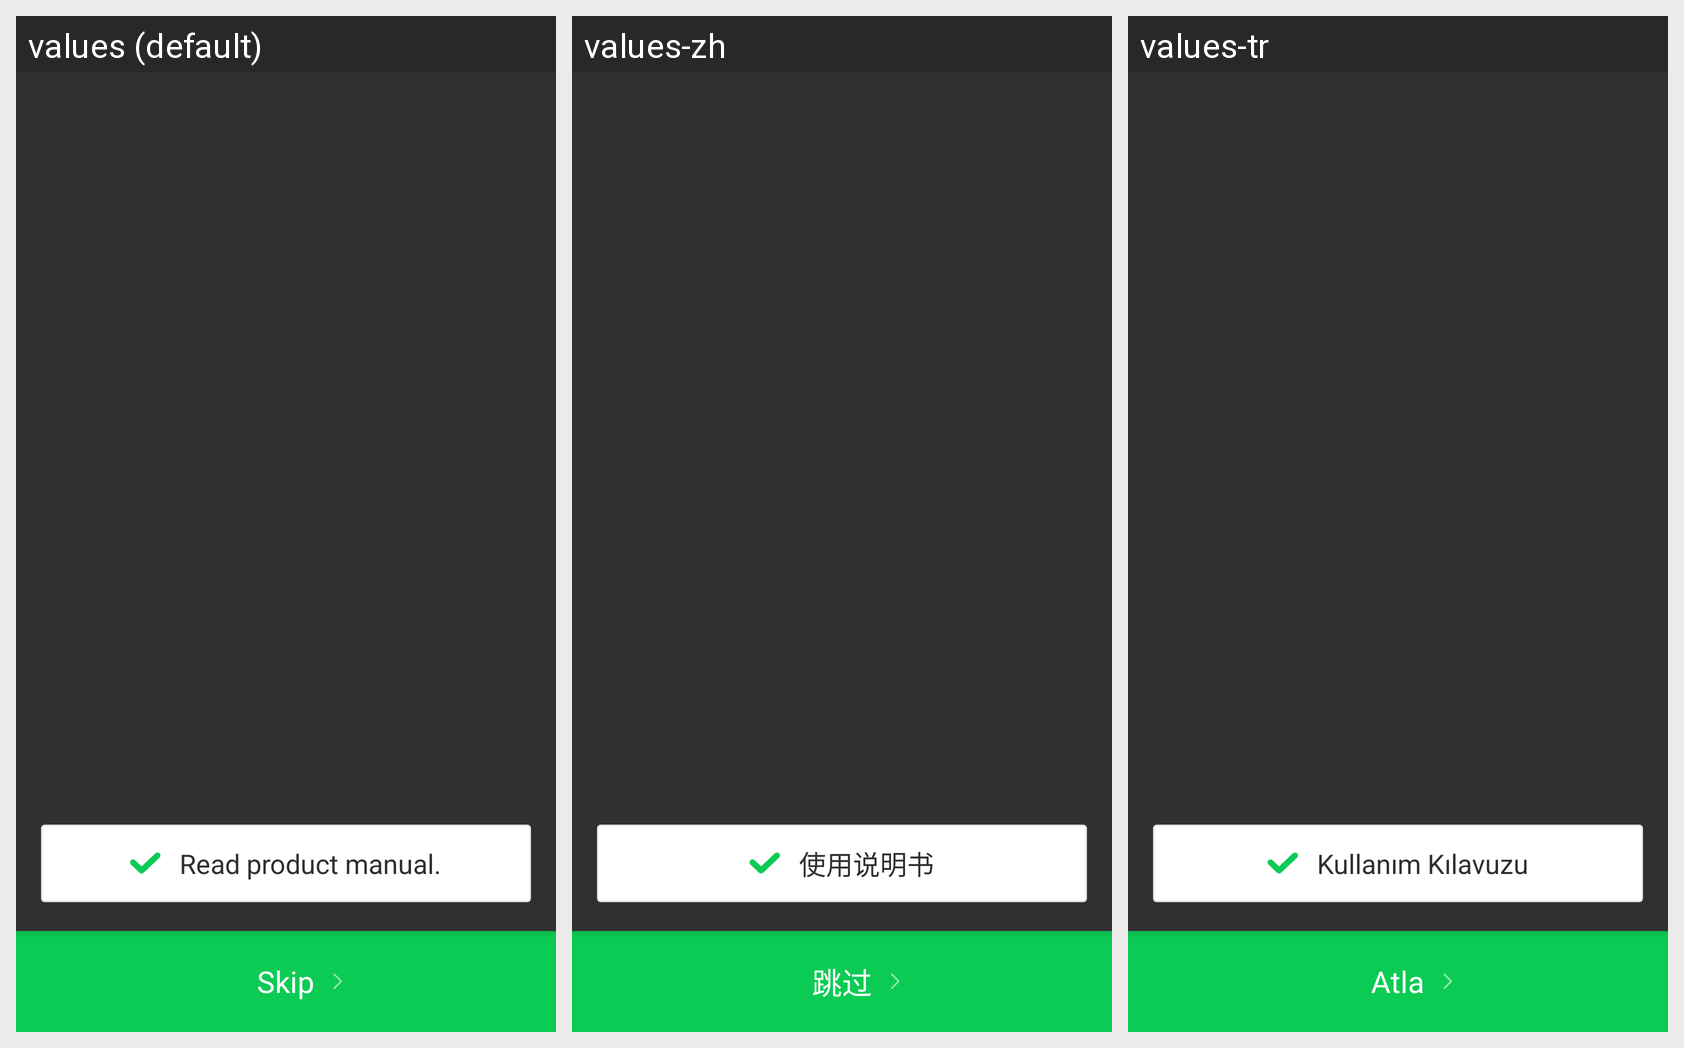

The same Android screen rendered under several of its app's locales, left to right. List the strings drawn on it with the default value and each locale's translation.
Android screen res/layout/fragment_guide_info.xml rendered under 3 locales, left to right: values (default), values-zh, values-tr. Device: Nexus 5 (rendered at 1080×1920; each locale shown at half size, 540×960, under a caption strip naming it); theme Theme.AppCompat.NoActionBar.
Other locales in the repository, not shown: values-es, values-ja, values-ko.
Strings drawn on this screen, with the default value and each locale's value (text and hints the layout hard-codes, and strings that could not be matched under every locale, appear in the picture but are not listed):

jump
  values: Skip
  values-zh: 跳过
  values-tr: Atla

read_guide
  values: Read product manual.
  values-zh: 使用说明书
  values-tr: Kullanım Kılavuzu
